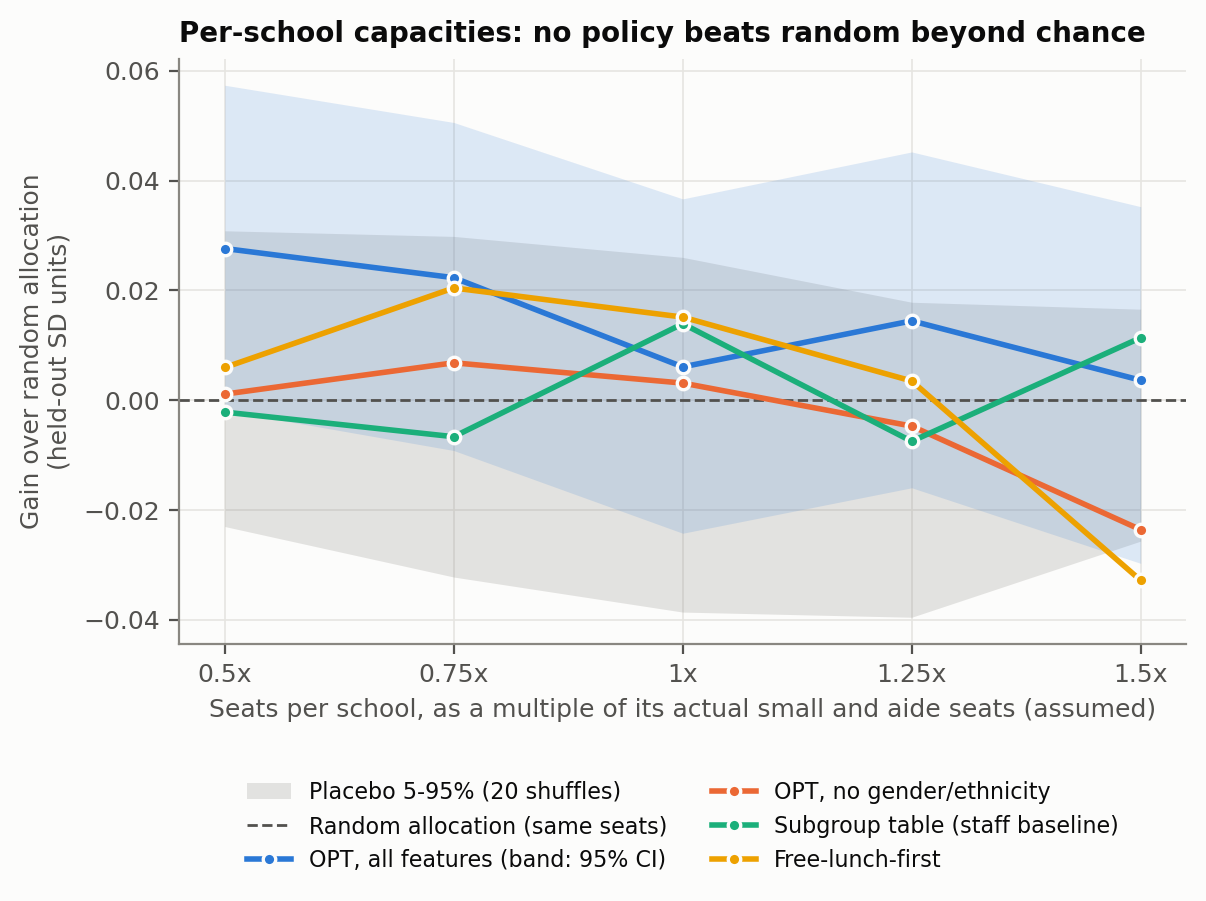

The file beside this chart, header and first rows:
scale, policy, gain_over_random, lo, hi
0.5, opt, 0.0276, -0.0018, 0.0574
0.75, opt, 0.0223, -0.0091, 0.0506
1.0, opt, 0.0061, -0.0242, 0.0367
1.25, opt, 0.0145, -0.0159, 0.0452
1.5, opt, 0.0037, -0.0297, 0.0353
0.5, opt_nosens, 0.0011, -0.0321, 0.0361
0.75, opt_nosens, 0.0068, -0.0299, 0.0445
1.0, opt_nosens, 0.0031, -0.0274, 0.0345
1.25, opt_nosens, -0.0047, -0.0383, 0.0279
1.5, opt_nosens, -0.0236, -0.0572, 0.0091
0.5, subgroup, -0.0021, -0.0272, 0.0227
0.75, subgroup, -0.0066, -0.0419, 0.0273
1.0, subgroup, 0.0139, -0.0213, 0.05
1.25, subgroup, -0.0075, -0.0431, 0.0302
1.5, subgroup, 0.0114, -0.0202, 0.0455
0.5, fl, 0.006, -0.0243, 0.0357
0.75, fl, 0.0205, -0.0109, 0.0522
1.0, fl, 0.0152, -0.0156, 0.0446
1.25, fl, 0.0035, -0.0319, 0.0397
1.5, fl, -0.0328, -0.0674, 0.0011
